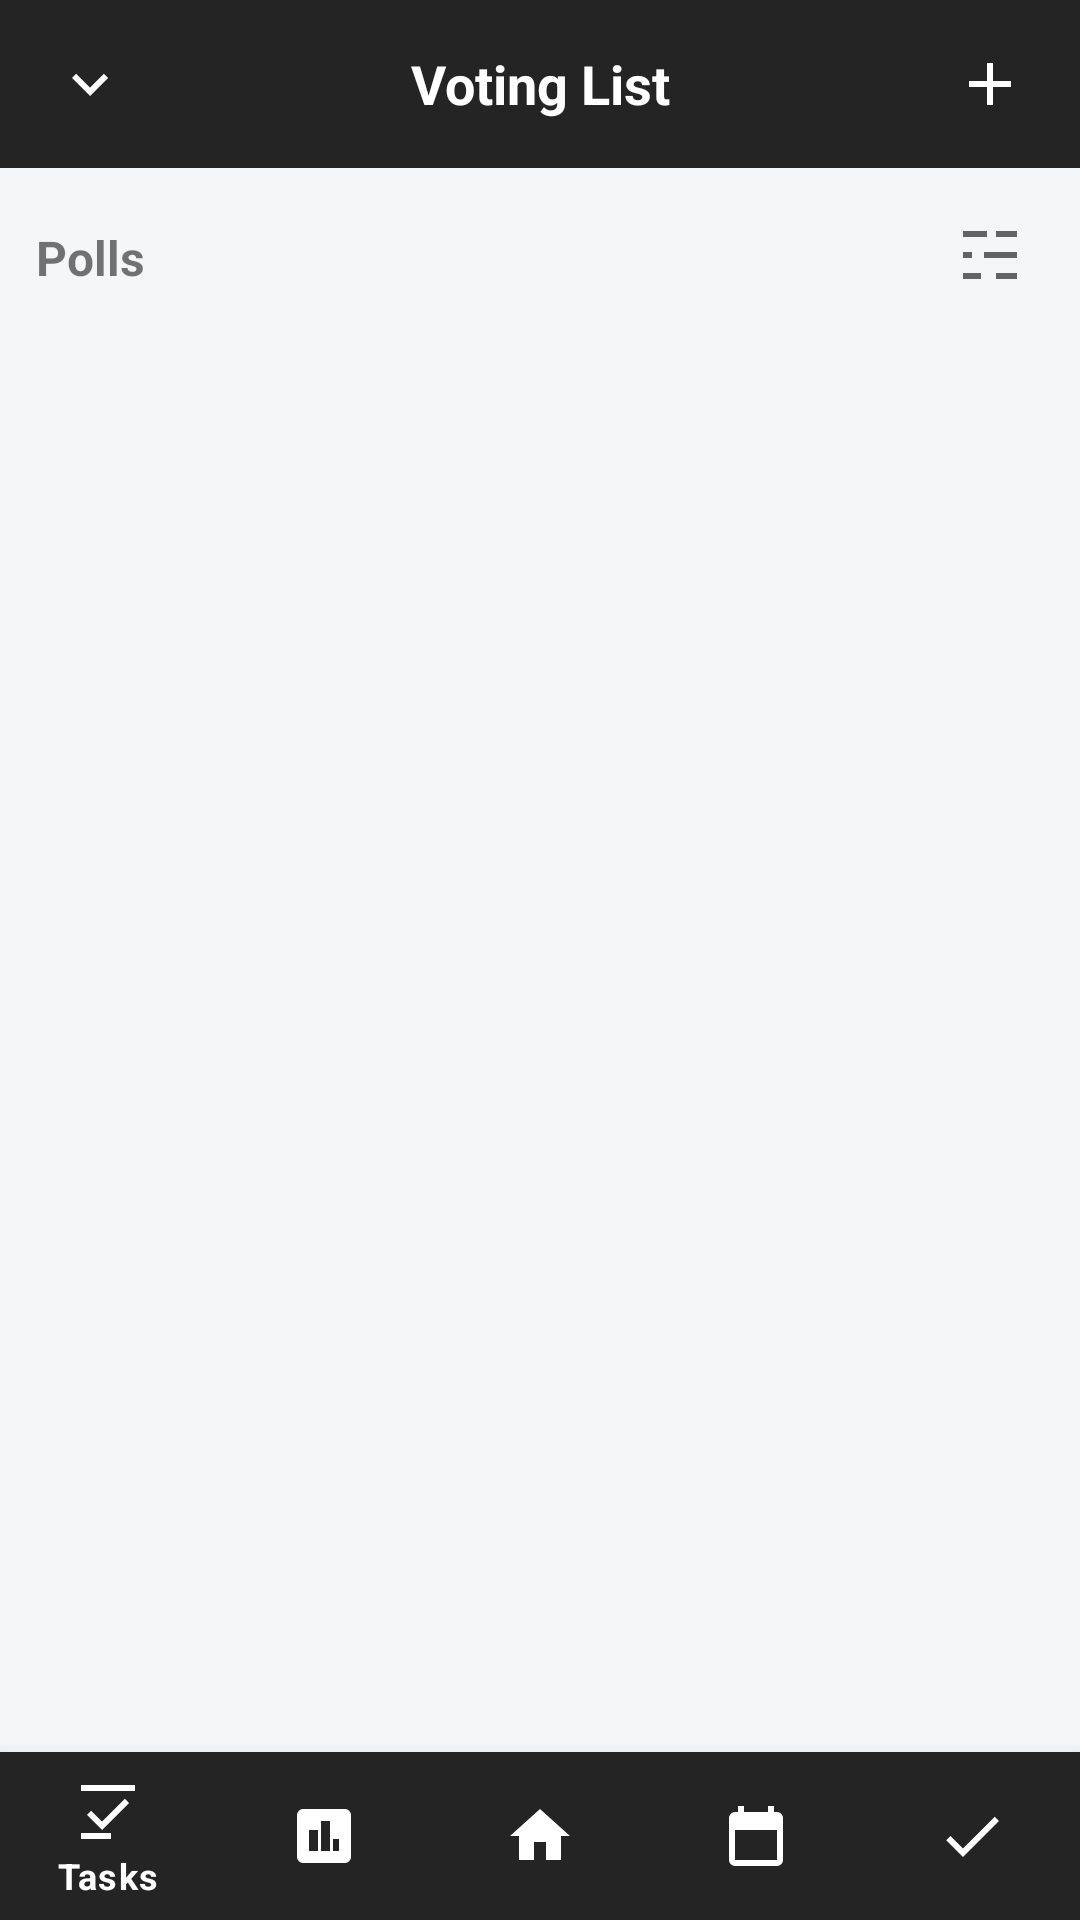

The Android layout XML behind this screen, and the referenced resources:
<!-- AndroidManifest.xml: activity theme Theme.VotingPage -->
<!-- res/layout/activity_voting.xml -->
<?xml version="1.0" encoding="utf-8"?>
<RelativeLayout xmlns:android="http://schemas.android.com/apk/res/android"
    xmlns:app="http://schemas.android.com/apk/res-auto"
    xmlns:tools="http://schemas.android.com/tools"
    android:id="@+id/root"
    android:layout_width="match_parent"
    android:layout_height="match_parent"
    android:background="@color/bg"
    tools:context=".VotingActivity">

    
    <LinearLayout
        android:id="@+id/topAppBarContainer"
        android:layout_width="match_parent"
        android:layout_height="56dp"
        android:orientation="horizontal"
        android:background="@color/dark_gray"
        android:gravity="center_vertical"
        android:paddingLeft="12dp"
        android:paddingRight="12dp">

        <ImageButton
            android:id="@+id/btnBack"
            android:layout_width="36dp"
            android:layout_height="36dp"
            android:background="@android:color/transparent"
            android:contentDescription="@string/cd_back"
            android:src="@drawable/ic_chevron_down_24"
            android:tint="@color/white" />

        <TextView
            android:id="@+id/tvTitle"
            android:layout_width="0dp"
            android:layout_height="wrap_content"
            android:layout_weight="1"
            android:gravity="center"
            android:text="@string/title_voting_list"
            android:textColor="@color/white"
            android:textSize="18sp"
            android:textStyle="bold" />

        <ImageButton
            android:id="@+id/btnAddPoll"
            android:layout_width="36dp"
            android:layout_height="36dp"
            android:background="@android:color/transparent"
            android:contentDescription="@string/cd_add_poll"
            android:src="@drawable/ic_add_24"
            android:tint="@color/white" />
    </LinearLayout>

    
    <LinearLayout
        android:id="@+id/layoutPollSection"
        android:layout_below="@id/topAppBarContainer"
        android:layout_above="@id/bottomNavigation"
        android:layout_width="match_parent"
        android:layout_height="match_parent"
        android:orientation="vertical"
        android:padding="12dp">

        
        <LinearLayout
            android:layout_width="match_parent"
            android:layout_height="wrap_content"
            android:orientation="horizontal"
            android:gravity="center_vertical">

            <TextView
                android:id="@+id/tvSection"
                android:layout_width="0dp"
                android:layout_height="wrap_content"
                android:layout_weight="1"
                android:text="@string/label_polls"
                android:textSize="16sp"
                android:textStyle="bold" />

            <ImageButton
                android:id="@+id/btnFilter"
                android:layout_width="36dp"
                android:layout_height="36dp"
                android:background="@android:color/transparent"
                android:contentDescription="@string/cd_filter"
                android:src="@drawable/ic_filter_24" />
        </LinearLayout>

        
        <androidx.recyclerview.widget.RecyclerView
            android:id="@+id/rvPolls"
            android:layout_width="match_parent"
            android:layout_height="0dp"
            android:layout_weight="1"
            android:paddingTop="8dp"
            tools:listitem="@layout/item_poll" />
    </LinearLayout>

    
    <com.google.android.material.bottomnavigation.BottomNavigationView
        android:id="@+id/bottomNavigation"
        android:layout_alignParentBottom="true"
        android:layout_width="match_parent"
        android:layout_height="wrap_content"
        android:background="@color/dark_gray"
        app:itemIconTint="@color/white"
        app:itemTextColor="@color/white"
        app:menu="@menu/bottom_nav_menu" />

</RelativeLayout>
<!-- res/layout/item_poll.xml (included above) -->
<LinearLayout xmlns:android="http://schemas.android.com/apk/res/android"
    android:layout_width="match_parent"
    android:layout_height="wrap_content"
    android:layout_marginBottom="12dp"
    android:background="@drawable/bg_card"
    android:orientation="vertical"
    android:padding="12dp">


    
    <LinearLayout
        android:layout_width="match_parent"
        android:layout_height="wrap_content"
        android:gravity="center_vertical">


        <TextView
            android:id="@+id/tvTitle"
            android:layout_width="0dp"
            android:layout_height="wrap_content"
            android:layout_weight="1"
            android:text="Poll : Favorite Anime?"
            android:textStyle="bold"/>


        <ImageButton
            android:id="@+id/btnDelete"
            android:layout_width="32dp"
            android:layout_height="32dp"
            android:background="@android:color/transparent"
            android:src="@drawable/ic_delete_24"
            android:contentDescription="Delete"/>
    </LinearLayout>


    
    <LinearLayout
        android:id="@+id/containerOptions"
        android:layout_width="match_parent"
        android:layout_height="wrap_content"
        android:layout_marginTop="8dp"
        android:orientation="vertical"/>


    
    <Button
        android:id="@+id/btnVote"
        android:layout_width="wrap_content"
        android:layout_height="wrap_content"
        android:layout_gravity="center_horizontal"
        android:layout_marginTop="8dp"
        android:background="@drawable/bg_pill_button"
        android:text="VOTE"/>
</LinearLayout>
<!-- resources referenced by this layout -->
<resources>
  <color name="bg">#F5F6F8</color>
  <color name="dark_gray">#242424</color>
  <color name="white">#FFFFFFFF</color>
  <!-- drawable bg_card (drawable) -->
  <shape xmlns:android="http://schemas.android.com/apk/res/android" android:shape="rectangle">
      <solid android:color="@color/surface"/>
      <stroke android:width="1dp" android:color="@color/outline"/>
      <corners android:radius="12dp"/>
  </shape>
  <!-- drawable bg_pill_button (drawable) -->
  <ripple xmlns:android="http://schemas.android.com/apk/res/android" android:color="#1F000000">
      <item>
          <shape android:shape="rectangle">
              <solid android:color="@color/surface"/>
              <stroke android:width="1dp" android:color="@color/outline"/>
              <corners android:radius="20dp"/>
              <padding android:left="18dp" android:right="18dp" android:top="8dp" android:bottom="8dp"/>
          </shape>
      </item>
  </ripple>
  <!-- drawable ic_add_24 (drawable) -->
  <vector xmlns:android="http://schemas.android.com/apk/res/android"
      android:width="24dp"
      android:height="24dp"
      android:viewportWidth="24"
      android:viewportHeight="24"
      android:tint="?attr/colorControlNormal">
      <path
          android:fillColor="@android:color/white"
          android:pathData="M19,13H13V19H11V13H5V11H11V5H13V11H19V13Z"/>
  </vector>
  <!-- drawable ic_chevron_down_24 (drawable) -->
  <vector xmlns:android="http://schemas.android.com/apk/res/android"
      android:width="24dp"
      android:height="24dp"
      android:viewportWidth="24"
      android:viewportHeight="24"
      android:tint="?attr/colorControlNormal">
      <path
          android:fillColor="@android:color/white"
          android:pathData="M7.41,8.59L12,13.17L16.59,8.59L18,10L12,16L6,10L7.41,8.59Z"/>
  </vector>
  <!-- drawable ic_delete_24 (drawable) -->
  <vector xmlns:android="http://schemas.android.com/apk/res/android"
      android:width="24dp"
      android:height="24dp"
      android:viewportWidth="24"
      android:viewportHeight="24"
      android:tint="?attr/colorControlNormal">
      <path
          android:fillColor="@android:color/white"
          android:pathData="M6,19A2,2 0,0,0 8,21H16A2,2 0,0,0 18,19V7H6V19ZM19,4H15.5L14.79,3.29C14.61,3.11 14.35,3 14.09,3H9.91C9.65,3 9.39,3.11 9.21,3.29L8.5,4H5V6H19V4Z"/>
  </vector>
  <!-- drawable ic_filter_24 (drawable) -->
  <vector xmlns:android="http://schemas.android.com/apk/res/android"
      android:width="24dp"
      android:height="24dp"
      android:viewportWidth="24"
      android:viewportHeight="24"
      android:tint="?attr/colorControlNormal">
      <path
          android:fillColor="@android:color/white"
          android:pathData="M3,17V19H9V17H3M14,17V19H21V17H14M6,10V12H3V10H6M10,10V12H21V10H10M14,3V5H21V3H14M3,3V5H11V3H3Z"/>
  </vector>
  <string name="cd_add_poll">Add Poll</string>
  <string name="cd_back">Back</string>
  <string name="cd_filter">Filter</string>
  <string name="label_polls">Polls</string>
  <string name="title_voting_list">Voting List</string>
  <style name="Theme.VotingPage" parent="Theme.MaterialComponents.Light.NoActionBar">
          <item name="android:statusBarColor">@color/black</item>
          <item name="android:navigationBarColor">@color/black</item>
      </style>
  <color name="surface">#FFFFFF</color>
  <color name="outline">#D9D9DE</color>
  <color name="black">#FF000000</color>
</resources>
